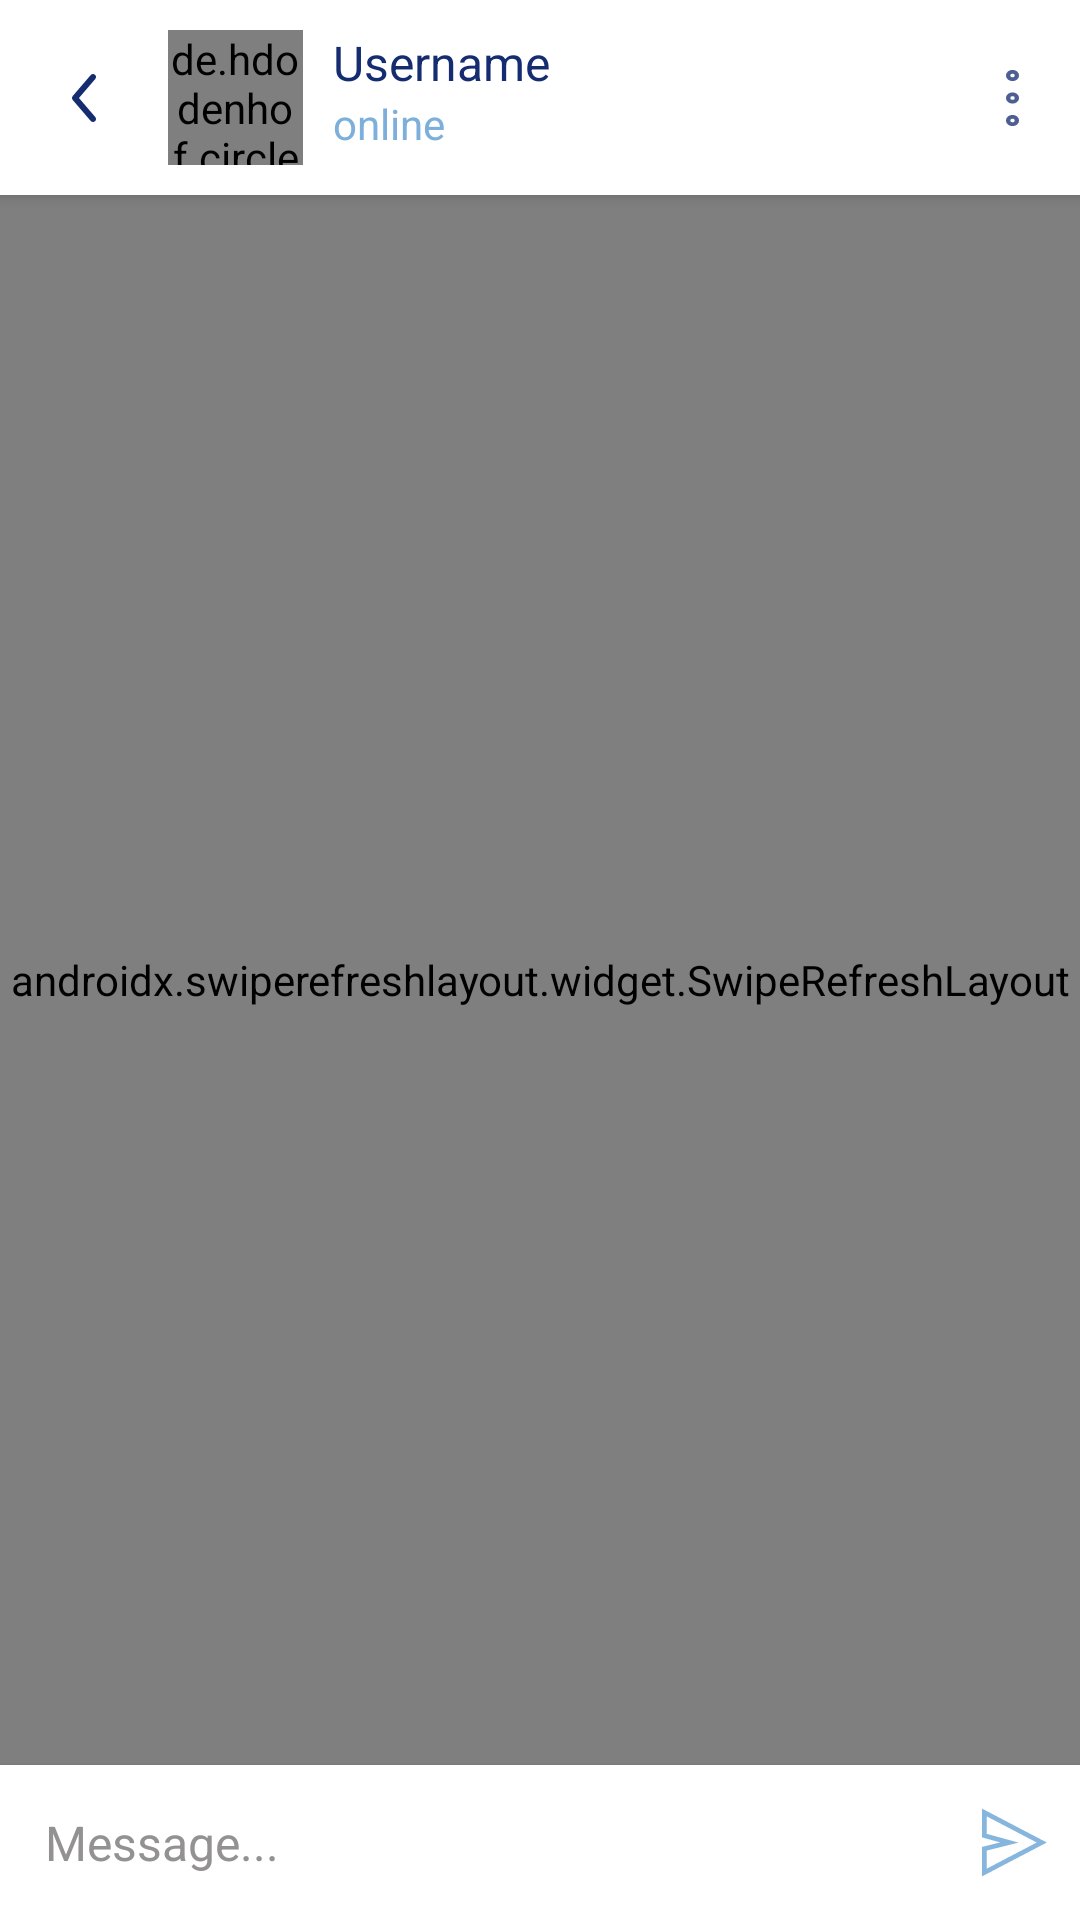

Layout XML and referenced resources for this Android screen:
<!-- AndroidManifest.xml: application theme Theme.MessengerApp -->
<!-- res/layout/fragment_single_chat.xml -->
<?xml version="1.0" encoding="utf-8"?>
<androidx.constraintlayout.widget.ConstraintLayout xmlns:android="http://schemas.android.com/apk/res/android"
    xmlns:tools="http://schemas.android.com/tools"
    android:layout_width="match_parent"
    android:layout_height="match_parent"
    xmlns:app="http://schemas.android.com/apk/res-auto"
    tools:context="com.example.messengerapplication.ui.fragments.single_chat.SingleChatFragment">

    <LinearLayout
        android:id="@+id/background_layout"
        android:layout_width="match_parent"
        android:layout_height="match_parent"
        android:alpha="0.4"
        android:background="@drawable/quartz_bg"
        android:orientation="vertical"/>

    <androidx.constraintlayout.widget.ConstraintLayout
        android:id="@+id/toolbar_cl"
        android:layout_width="match_parent"
        android:layout_height="wrap_content"
        android:background="@color/white"
        android:elevation="3dp"
        android:paddingTop="10dp"
        android:paddingBottom="10dp"
        app:layout_constraintEnd_toEndOf="parent"
        app:layout_constraintStart_toStartOf="parent"
        app:layout_constraintTop_toTopOf="parent"
        tools:ignore="MissingConstraints">

        <ImageButton
            android:id="@+id/back_btn"
            android:layout_width="wrap_content"
            android:layout_height="0dp"
            android:layout_marginStart="@dimen/margin_horizontal"
            android:background="@color/white"
            android:src="@drawable/ic_arrow_left"
            app:layout_constraintBottom_toBottomOf="parent"
            app:layout_constraintStart_toStartOf="parent"
            app:layout_constraintTop_toTopOf="parent"
            android:contentDescription="@string/back_arrow" />

        <de.hdodenhof.circleimageview.CircleImageView
            android:id="@+id/toolbar_img"
            android:layout_width="45dp"
            android:layout_height="45dp"
            android:layout_marginStart="@dimen/margin_horizontal"
            android:src="@drawable/ic_default_user"
            app:layout_constraintBottom_toBottomOf="parent"
            app:layout_constraintStart_toEndOf="@+id/back_btn"
            app:layout_constraintTop_toTopOf="parent" />

        <TextView
            android:id="@+id/toolbar_contact_name"
            android:layout_width="wrap_content"
            android:layout_height="wrap_content"
            android:layout_marginStart="10dp"
            android:textColor="@color/purple"
            android:textSize="@dimen/normal_text"
            android:text="@string/username"
            app:layout_constraintStart_toEndOf="@+id/toolbar_img"
            app:layout_constraintTop_toTopOf="@+id/toolbar_img" />

        <TextView
            android:id="@+id/toolbar_contact_status"
            android:layout_width="wrap_content"
            android:layout_height="wrap_content"
            android:layout_marginStart="10dp"
            android:textColor="@color/purple_500"
            android:text="@string/online_fromLayout"
            android:textSize="@dimen/small_text"
            app:layout_constraintStart_toEndOf="@+id/toolbar_img"
            app:layout_constraintTop_toBottomOf="@+id/toolbar_contact_name" />

        <ImageView
            android:id="@+id/menu_btn"
            android:layout_width="wrap_content"
            android:layout_height="0dp"
            android:src="@drawable/ic_ellypsis_vertical"
            app:layout_constraintBottom_toBottomOf="parent"
            app:layout_constraintEnd_toEndOf="parent"
            app:layout_constraintTop_toTopOf="parent"
            android:layout_marginEnd="@dimen/top_icon_margin"/>

    </androidx.constraintlayout.widget.ConstraintLayout>


    <androidx.constraintlayout.widget.ConstraintLayout
        android:id="@+id/res_view_contain"
        android:layout_width="match_parent"
        android:layout_height="0dp"
        app:layout_constraintBottom_toTopOf="@+id/edit_message"
        app:layout_constraintEnd_toEndOf="parent"
        app:layout_constraintStart_toStartOf="parent"
        app:layout_constraintTop_toBottomOf="@+id/toolbar_cl">

        <androidx.swiperefreshlayout.widget.SwipeRefreshLayout
            android:id="@+id/chat_swipe"
            android:layout_width="match_parent"
            android:layout_height="0dp"
            app:layout_constraintBottom_toBottomOf="parent"
            app:layout_constraintEnd_toEndOf="parent"
            app:layout_constraintStart_toStartOf="parent"
            app:layout_constraintTop_toTopOf="parent">

            <androidx.recyclerview.widget.RecyclerView
                android:id="@+id/rc_message"
                android:layout_width="match_parent"
                android:layout_height="match_parent"
                android:descendantFocusability="blocksDescendants"
                app:layout_constraintBottom_toBottomOf="parent"
                app:layout_constraintEnd_toEndOf="parent"
                app:layout_constraintStart_toStartOf="parent"
                app:layout_constraintTop_toTopOf="parent"
                tools:listitem="@layout/message_item" />

        </androidx.swiperefreshlayout.widget.SwipeRefreshLayout>

    </androidx.constraintlayout.widget.ConstraintLayout>

    <androidx.constraintlayout.widget.ConstraintLayout
        android:id="@+id/edit_message"
        android:layout_width="match_parent"
        android:layout_height="wrap_content"
        app:layout_constraintBottom_toBottomOf="parent"
        app:layout_constraintStart_toStartOf="parent"
        android:background="@color/white"
        android:elevation="3dp">

        <EditText
            android:id="@+id/chat_input_message"
            android:layout_width="0dp"
            android:layout_height="wrap_content"
            android:hint="@string/message_hint"
            android:textSize="@dimen/normal_text"
            android:padding="@dimen/message_padding"
            android:textColor="@color/black"
            android:textColorHint="@color/gray"
            android:backgroundTint="@android:color/transparent"
            app:layout_constraintBottom_toBottomOf="parent"
            app:layout_constraintEnd_toStartOf="@+id/send_message_btn"
            app:layout_constraintStart_toStartOf="parent"/>

        <ImageView
            android:id="@+id/send_message_btn"
            android:layout_width="wrap_content"
            android:layout_height="0dp"
            android:src="@drawable/ic_send"
            app:layout_constraintBottom_toBottomOf="parent"
            app:layout_constraintEnd_toEndOf="parent"
            android:padding="@dimen/ic_padding_size"
            app:layout_constraintTop_toTopOf="@+id/chat_input_message" />

    </androidx.constraintlayout.widget.ConstraintLayout>

</androidx.constraintlayout.widget.ConstraintLayout>
<!-- res/layout/message_item.xml (included above) -->
<?xml version="1.0" encoding="utf-8"?>
<LinearLayout xmlns:android="http://schemas.android.com/apk/res/android"
    android:layout_width="match_parent"
    android:layout_height="wrap_content"
    android:orientation="vertical"
    xmlns:app="http://schemas.android.com/apk/res-auto">

    <LinearLayout
        android:id="@+id/right_block_message"
        android:layout_width="wrap_content"
        android:layout_height="wrap_content"
        android:orientation="vertical"
        app:layout_constraintBottom_toBottomOf="parent"
        app:layout_constraintEnd_toEndOf="parent"
        app:layout_constraintStart_toStartOf="parent"
        app:layout_constraintTop_toTopOf="parent"
        android:layout_gravity="end"
        android:layout_marginTop="5dp"
        android:layout_marginEnd="5dp"
        android:layout_marginBottom="5dp"
        android:layout_marginStart="60dp"
        android:elevation="4dp"
        android:background="@drawable/message_shape"
        android:padding="@dimen/ic_padding_size">

        <TextView
            android:id="@+id/right_message"
            android:layout_width="match_parent"
            android:layout_height="wrap_content"
            android:padding="5dp"
            android:textSize="@dimen/normal_text"
            android:text="Привет"
            android:textColor="@color/purple" />

        <TextView
            android:id="@+id/right_message_time"
            android:layout_width="match_parent"
            android:layout_height="wrap_content"
            android:text="22:15"
            android:textColor="@color/purple"
            android:gravity="end"
            android:textSize="10sp"/>

    </LinearLayout>

    <LinearLayout
        android:id="@+id/left_block_message"
        android:layout_width="wrap_content"
        android:layout_height="wrap_content"
        android:orientation="vertical"
        app:layout_constraintBottom_toBottomOf="parent"
        app:layout_constraintEnd_toEndOf="parent"
        app:layout_constraintStart_toStartOf="parent"
        app:layout_constraintTop_toTopOf="parent"
        android:layout_gravity="start"
        android:layout_marginTop="5dp"
        android:layout_marginEnd="60dp"
        android:layout_marginBottom="5dp"
        android:layout_marginStart="5dp"
        android:elevation="4dp"
        android:padding="@dimen/ic_padding_size"
        android:background="@drawable/message_shape_from_other_user">

        <TextView
            android:id="@+id/left_message"
            android:layout_width="match_parent"
            android:layout_height="wrap_content"
            android:padding="5dp"
            android:text="Привет"
            android:textSize="@dimen/normal_text"
            android:textColor="@color/purple"/>

        <TextView
            android:id="@+id/left_message_time"
            android:layout_width="match_parent"
            android:layout_height="wrap_content"
            android:text="22:15"
            android:textColor="@color/purple"
            android:gravity="start"
            android:textSize="10sp"/>

    </LinearLayout>
</LinearLayout>
<!-- resources referenced by this layout -->
<resources>
  <color name="black">#FF000000</color>
  <color name="gray">#939191</color>
  <color name="purple">#152C70</color>
  <color name="purple_500">#7CB0DA</color>
  <color name="white">#FFFFFFFF</color>
  <dimen name="ic_padding_size">10dp</dimen>
  <dimen name="margin_horizontal">16dp</dimen>
  <dimen name="message_padding">15dp</dimen>
  <dimen name="normal_text">16sp</dimen>
  <dimen name="small_text">14sp</dimen>
  <dimen name="top_icon_margin">5dp</dimen>
  <!-- drawable ic_arrow_left (drawable) -->
  <vector xmlns:android="http://schemas.android.com/apk/res/android"
      android:width="24dp"
      android:height="24dp"
      android:viewportWidth="24"
      android:viewportHeight="24">
    <path
        android:pathData="M15.6508,4.2407C16.0701,4.6002 16.1187,5.2315 15.7593,5.6508L10.3171,12L15.7593,18.3492C16.1187,18.7685 16.0701,19.3998 15.6508,19.7593C15.2315,20.1187 14.6002,20.0701 14.2407,19.6508L8.2407,12.6508C7.9198,12.2763 7.9198,11.7237 8.2407,11.3492L14.2407,4.3492C14.6002,3.9299 15.2315,3.8813 15.6508,4.2407Z"
        android:fillColor="#152C70"
        android:fillType="evenOdd"/>
  </vector>
  <!-- drawable ic_send (drawable) -->
  <vector android:alpha="0.92" android:height="25dp"
      android:viewportHeight="24" android:viewportWidth="24"
      android:width="25dp" xmlns:android="http://schemas.android.com/apk/res/android">
      <path android:fillColor="#00000000"
          android:pathData="M21.368,12.001l-18.368,9.608l0,-7.609l8,-2l-8,-2.206l0,-7.4z"
          android:strokeColor="@color/purple_500" android:strokeLineCap="square"
          android:strokeLineJoin="miter" android:strokeWidth="1.5"/>
  </vector>
  <!-- drawable message_shape (drawable) -->
  <?xml version="1.0" encoding="utf-8"?>
  <shape xmlns:android="http://schemas.android.com/apk/res/android">
      <corners android:radius="50dp"
          android:bottomRightRadius="0dp"/>
      <solid android:color="@color/fordWhite"/>
  </shape>
  <!-- drawable message_shape_from_other_user (drawable-v24) -->
  <?xml version="1.0" encoding="utf-8"?>
  <shape xmlns:android="http://schemas.android.com/apk/res/android">
      <corners android:radius="50dp"
          android:bottomLeftRadius="0dp"/>
      <solid android:color="@color/twoWhite"/>
  </shape>
  <string name="back_arrow">back arrow</string>
  <string name="message_hint">Message...</string>
  <string name="online_fromLayout">online</string>
  <string name="username">Username</string>
  <style name="Theme.MessengerApp" parent="Theme.MaterialComponents.Light.NoActionBar">
          
          <item name="colorPrimary">@color/blue</item>
          <item name="colorPrimaryVariant">@color/white</item>
          <item name="colorOnPrimary">@color/white</item>
          
          <item name="colorSecondary">@color/light_blue</item>
          <item name="colorSecondaryVariant">@color/light_blue</item>
          <item name="colorOnSecondary">@color/black</item>
          
          <item name="android:statusBarColor" tools:targetApi="l">?attr/colorPrimaryVariant</item>
          
          <item name="colorPrimaryDark" tools:targetApi="23">@color/black</item>
          <item name="android:windowLightStatusBar" tools:targetApi="23">true</item>
      </style>
  <color name="fordWhite">#fff5f5</color>
  <color name="twoWhite">#fcfcf7</color>
  <color name="blue">#2B3A40</color>
  <color name="light_blue">#2E126E</color>
</resources>
